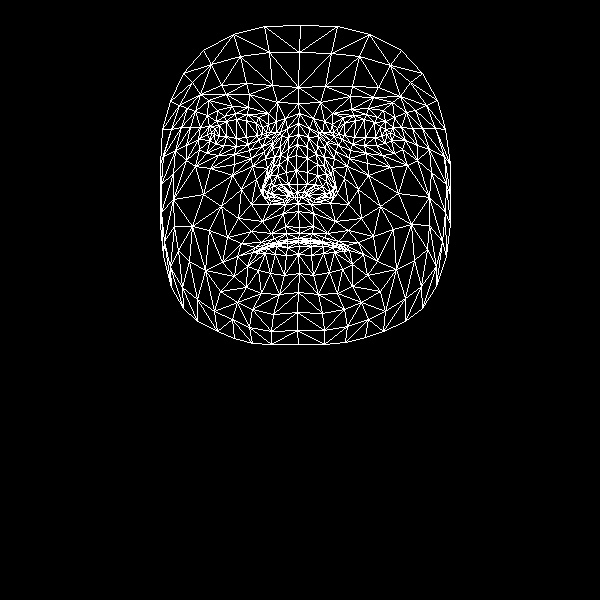

The data file committed next to this chart (first rows):
, x, y
0, 299, 227
1, 297, 184
2, 298, 203
3, 288, 148
4, 296, 170
5, 296, 155
6, 298, 123
7, 214, 134
8, 298, 103
9, 298, 87
10, 300, 25
11, 299, 233
12, 298, 238
13, 298, 240
14, 299, 240
15, 298, 242
16, 299, 246
17, 298, 254
18, 299, 273
19, 297, 192
20, 288, 196
21, 170, 101
22, 248, 144
23, 236, 146
24, 224, 145
25, 210, 140
26, 258, 140
27, 235, 113
28, 247, 114
29, 224, 116
30, 216, 121
31, 199, 149
32, 252, 309
33, 211, 132
34, 163, 156
35, 186, 145
36, 241, 189
37, 285, 226
38, 287, 239
39, 271, 233
40, 261, 242
41, 277, 241
42, 268, 245
43, 247, 266
44, 288, 184
45, 286, 172
46, 195, 111
47, 265, 158
48, 263, 188
49, 263, 183
50, 203, 194
51, 287, 158
52, 226, 94
53, 208, 100
54, 183, 73
55, 277, 102
56, 258, 117
57, 237, 256
58, 171, 287
59, 272, 195
... 408 more rows
